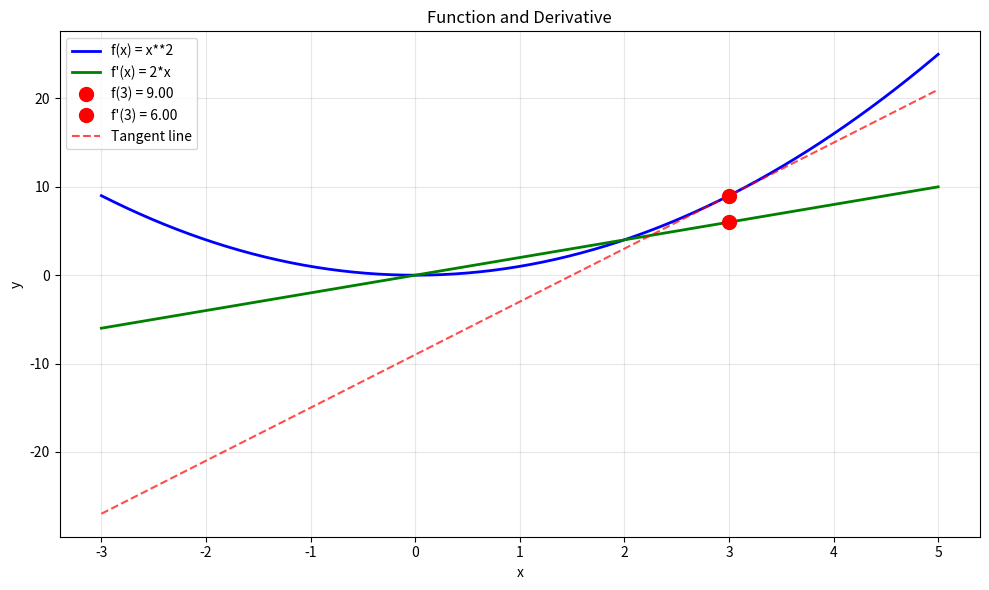

This chart was generated by the following Python code:
import numpy as np
from matplotlib import pyplot as plt
import sympy as sp

class DerivativeTool:
    def __init__(self, f, x=None):
        self.x = sp.symbols('x')
        self.f_expr = f
        self.f_derivative = sp.diff(f, self.x)
        
        if x is not None:
            self.x_value = x
            self.y_value = float(f.subs(self.x, x))
            self.h = 0.0001
        else:
            self.x_value = None
            self.y_value = None
    
    def get_derivative_formula(self):
        return self.f_derivative
    
    def get_derivative(self):
        if self.x_value is None:
            raise ValueError("No x value provided. Use __init__(f, x) to provide x value.")
        return float(self.f_derivative.subs(self.x, self.x_value))
    
    def evaluate_derivative(self, x_val):
        return float(self.f_derivative.subs(self.x, x_val))
    
    def get_linear_approximation(self, x0=None):
        if x0 is None:
            x0 = self.x_value
        if x0 is None:
            raise ValueError("No x0 value provided.")
        
        f_x0 = float(self.f_expr.subs(self.x, x0))
        df_x0 = float(self.f_derivative.subs(self.x, x0))
        
        return lambda x: f_x0 + df_x0 * (x - x0)
    
    def print_derivative_info(self):
        print(f"原函数: f(x) = {self.f_expr}")
        print(f"导函数: f'(x) = {self.f_derivative}")
        if self.x_value is not None:
            print(f"在 x = {self.x_value} 处:")
            print(f"  f({self.x_value}) = {self.y_value}")
            print(f"  f'({self.x_value}) = {self.get_derivative()}")
            
            linear_func = self.get_linear_approximation()
            print(f"线性近似: y = {self.get_derivative()}x + {self.y_value - self.get_derivative() * self.x_value}")
    
    def plot_derivative(self, x_range=(-5, 5), num_points=200, show_tangent=True, show_derivative=True):
        fig, axes = plt.subplots(1, 2 if show_derivative else 1, figsize=(12, 5))
        
        if not show_derivative:
            axes = [axes]
        
        x_min, x_max = x_range
        x_vals = np.linspace(x_min, x_max, num_points)
        
        f_func = sp.lambdify(self.x, self.f_expr, 'numpy')
        f_vals = f_func(x_vals)
        
        if show_derivative:
            df_func = sp.lambdify(self.x, self.f_derivative, 'numpy')
            df_vals = df_func(x_vals)
        
        ax_idx = 0
        
        ax = axes[ax_idx]
        ax.plot(x_vals, f_vals, 'b-', linewidth=2, label=f'f(x) = {self.f_expr}')
        
        if self.x_value is not None and x_min <= self.x_value <= x_max:
            ax.plot(self.x_value, self.y_value, 'ro', markersize=8, label=f'Point ({self.x_value}, {self.y_value:.2f})')
            
            if show_tangent:
                linear_func = self.get_linear_approximation()
                tangent_vals = linear_func(x_vals)
                ax.plot(x_vals, tangent_vals, 'r--', linewidth=1.5, alpha=0.7, label='Tangent line')
        
        ax.set_xlabel('x')
        ax.set_ylabel('f(x)')
        ax.set_title('Original Function')
        ax.grid(True, alpha=0.3)
        ax.legend()
        
        if show_derivative:
            ax_idx += 1
            ax = axes[ax_idx]
            ax.plot(x_vals, df_vals, 'g-', linewidth=2, label=f"f'(x) = {self.f_derivative}")
            
            if self.x_value is not None and x_min <= self.x_value <= x_max:
                df_x0 = self.get_derivative()
                ax.plot(self.x_value, df_x0, 'ro', markersize=8, label=f"Point ({self.x_value}, {df_x0:.2f})")
                ax.axhline(y=df_x0, color='r', linestyle='--', alpha=0.5, linewidth=1)
            
            ax.set_xlabel('x')
            ax.set_ylabel("f'(x)")
            ax.set_title('Derivative Function')
            ax.grid(True, alpha=0.3)
            ax.legend()
        
        plt.tight_layout()
        plt.show()
    
    def plot_combined(self, x_range=(-5, 5), num_points=200, show_tangent=True):
        fig, ax = plt.subplots(figsize=(10, 6))
        
        x_min, x_max = x_range
        x_vals = np.linspace(x_min, x_max, num_points)
        
        f_func = sp.lambdify(self.x, self.f_expr, 'numpy')
        f_vals = f_func(x_vals)
        
        df_func = sp.lambdify(self.x, self.f_derivative, 'numpy')
        df_vals = df_func(x_vals)
        
        ax.plot(x_vals, f_vals, 'b-', linewidth=2, label=f'f(x) = {self.f_expr}')
        ax.plot(x_vals, df_vals, 'g-', linewidth=2, label=f"f'(x) = {self.f_derivative}")
        
        if self.x_value is not None and x_min <= self.x_value <= x_max:
            ax.plot(self.x_value, self.y_value, 'ro', markersize=10, 
                   label=f'f({self.x_value}) = {self.y_value:.2f}')
            ax.plot(self.x_value, self.get_derivative(), 'ro', markersize=10, 
                   label=f"f'({self.x_value}) = {self.get_derivative():.2f}")
            
            if show_tangent:
                linear_func = self.get_linear_approximation()
                tangent_vals = linear_func(x_vals)
                ax.plot(x_vals, tangent_vals, 'r--', linewidth=1.5, alpha=0.7, label='Tangent line')
        
        ax.set_xlabel('x')
        ax.set_ylabel('y')
        ax.set_title('Function and Derivative')
        ax.grid(True, alpha=0.3)
        ax.legend()
        
        plt.tight_layout()
        plt.show()

if __name__ == "__main__":
  x = sp.symbols('x')
  f = x**2
  dt = DerivativeTool(f, x=3)
  dt.print_derivative_info()
  dt.plot_combined(x_range=(-3, 5), show_tangent=True)
